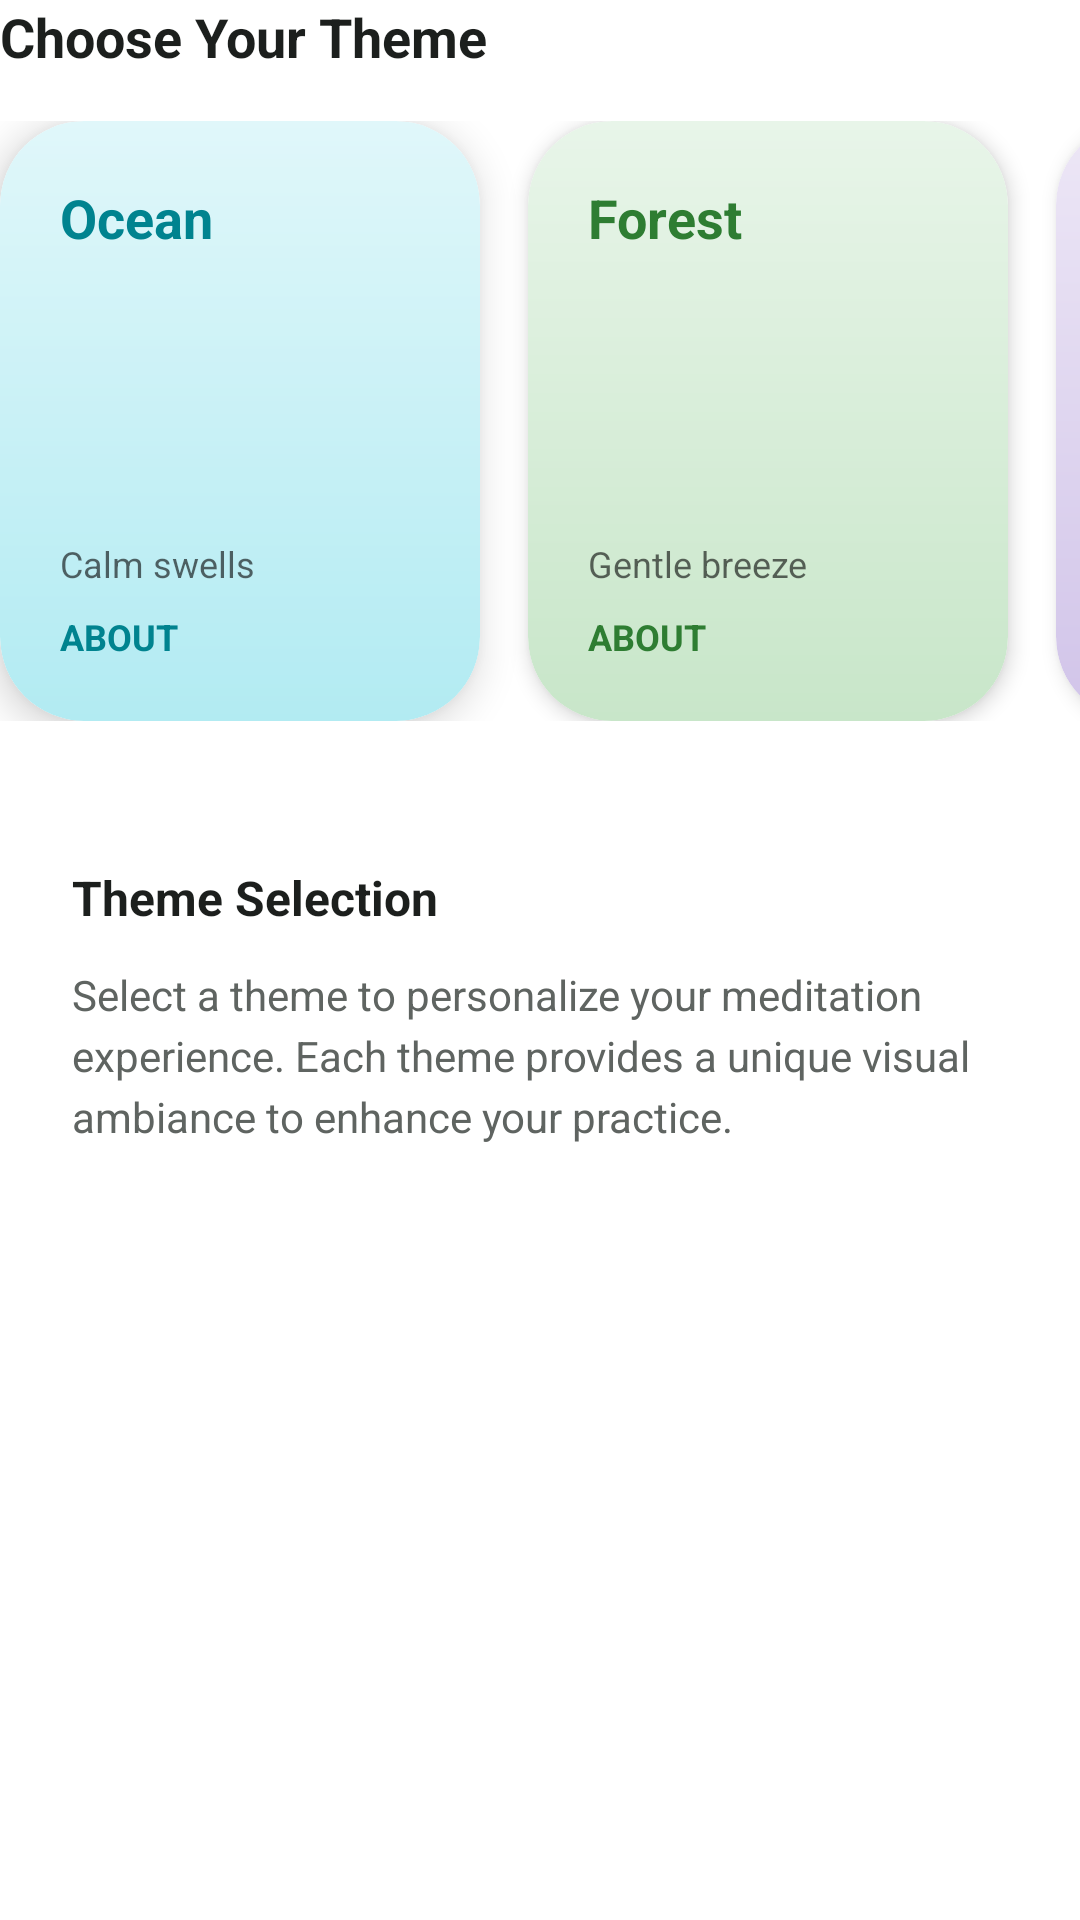

Android layout source for this screen:
<!-- AndroidManifest.xml: application theme Theme.Medita -->
<!-- res/layout/content_themes.xml -->
<?xml version="1.0" encoding="utf-8"?>
<ScrollView xmlns:android="http://schemas.android.com/apk/res/android"
    xmlns:app="http://schemas.android.com/apk/res-auto"
    android:layout_width="match_parent"
    android:layout_height="match_parent"
    android:fillViewport="true">

    <LinearLayout
        android:layout_width="match_parent"
        android:layout_height="wrap_content"
        android:orientation="vertical">

        <TextView
            android:layout_width="wrap_content"
            android:layout_height="wrap_content"
            android:text="Choose Your Theme"
            android:textSize="18sp"
            android:textStyle="bold"
            android:textColor="#1C1F1D"
            android:layout_marginBottom="16dp" />

        <HorizontalScrollView
            android:layout_width="match_parent"
            android:layout_height="wrap_content"
            android:scrollbars="none">

            <LinearLayout
                android:layout_width="wrap_content"
                android:layout_height="wrap_content"
                android:orientation="horizontal">

                
                <androidx.cardview.widget.CardView
                    android:id="@+id/cardOcean"
                    android:layout_width="160dp"
                    android:layout_height="200dp"
                    app:cardCornerRadius="28dp"
                    app:cardElevation="8dp"
                    android:layout_marginEnd="16dp"
                    android:clickable="true"
                    android:focusable="true"
                    android:foreground="?attr/selectableItemBackground">

                    <LinearLayout
                        android:layout_width="match_parent"
                        android:layout_height="match_parent"
                        android:orientation="vertical"
                        android:background="@drawable/bg_theme_ocean"
                        android:padding="20dp">

                        <TextView
                            android:layout_width="wrap_content"
                            android:layout_height="wrap_content"
                            android:text="Ocean"
                            android:textSize="18sp"
                            android:textStyle="bold"
                            android:textColor="#00838F" />

                        <View
                            android:layout_width="0dp"
                            android:layout_height="0dp"
                            android:layout_weight="1" />

                        <TextView
                            android:layout_width="wrap_content"
                            android:layout_height="wrap_content"
                            android:text="Calm swells"
                            android:textSize="12sp"
                            android:textColor="#99000000" />

                        <TextView
                            android:layout_width="wrap_content"
                            android:layout_height="wrap_content"
                            android:text="ABOUT"
                            android:textSize="12sp"
                            android:textStyle="bold"
                            android:textColor="#00838F"
                            android:layout_marginTop="8dp" />

                    </LinearLayout>
                </androidx.cardview.widget.CardView>

                
                <androidx.cardview.widget.CardView
                    android:id="@+id/cardForest"
                    android:layout_width="160dp"
                    android:layout_height="200dp"
                    app:cardCornerRadius="28dp"
                    app:cardElevation="4dp"
                    android:layout_marginEnd="16dp"
                    android:clickable="true"
                    android:focusable="true"
                    android:foreground="?attr/selectableItemBackground">

                    <LinearLayout
                        android:layout_width="match_parent"
                        android:layout_height="match_parent"
                        android:orientation="vertical"
                        android:background="@drawable/bg_theme_forest"
                        android:padding="20dp">

                        <TextView
                            android:layout_width="wrap_content"
                            android:layout_height="wrap_content"
                            android:text="Forest"
                            android:textSize="18sp"
                            android:textStyle="bold"
                            android:textColor="#2E7D32" />

                        <View
                            android:layout_width="0dp"
                            android:layout_height="0dp"
                            android:layout_weight="1" />

                        <TextView
                            android:layout_width="wrap_content"
                            android:layout_height="wrap_content"
                            android:text="Gentle breeze"
                            android:textSize="12sp"
                            android:textColor="#99000000" />

                        <TextView
                            android:layout_width="wrap_content"
                            android:layout_height="wrap_content"
                            android:text="ABOUT"
                            android:textSize="12sp"
                            android:textStyle="bold"
                            android:textColor="#2E7D32"
                            android:layout_marginTop="8dp" />

                    </LinearLayout>
                </androidx.cardview.widget.CardView>

                
                <androidx.cardview.widget.CardView
                    android:id="@+id/cardStarry"
                    android:layout_width="160dp"
                    android:layout_height="200dp"
                    app:cardCornerRadius="28dp"
                    app:cardElevation="4dp"
                    android:clickable="true"
                    android:focusable="true"
                    android:foreground="?attr/selectableItemBackground">

                    <LinearLayout
                        android:layout_width="match_parent"
                        android:layout_height="match_parent"
                        android:orientation="vertical"
                        android:background="@drawable/bg_theme_starry"
                        android:padding="20dp">

                        <TextView
                            android:layout_width="wrap_content"
                            android:layout_height="wrap_content"
                            android:text="Starry Sky"
                            android:textSize="18sp"
                            android:textStyle="bold"
                            android:textColor="#512DA8" />

                        <View
                            android:layout_width="0dp"
                            android:layout_height="0dp"
                            android:layout_weight="1" />

                        <TextView
                            android:layout_width="wrap_content"
                            android:layout_height="wrap_content"
                            android:text="Midnight hush"
                            android:textSize="12sp"
                            android:textColor="#99000000" />

                        <TextView
                            android:layout_width="wrap_content"
                            android:layout_height="wrap_content"
                            android:text="ABOUT"
                            android:textSize="12sp"
                            android:textStyle="bold"
                            android:textColor="#512DA8"
                            android:layout_marginTop="8dp" />

                    </LinearLayout>
                </androidx.cardview.widget.CardView>

            </LinearLayout>
        </HorizontalScrollView>

        <androidx.cardview.widget.CardView
            android:layout_width="match_parent"
            android:layout_height="wrap_content"
            app:cardBackgroundColor="#EBFFFFFF"
            app:cardCornerRadius="28dp"
            app:cardElevation="0dp"
            android:layout_marginTop="24dp">

            <LinearLayout
                android:layout_width="match_parent"
                android:layout_height="wrap_content"
                android:orientation="vertical"
                android:padding="24dp">

                <TextView
                    android:layout_width="wrap_content"
                    android:layout_height="wrap_content"
                    android:text="Theme Selection"
                    android:textSize="16sp"
                    android:textStyle="bold"
                    android:textColor="#1C1F1D" />

                <TextView
                    android:layout_width="match_parent"
                    android:layout_height="wrap_content"
                    android:text="Select a theme to personalize your meditation experience. Each theme provides a unique visual ambiance to enhance your practice."
                    android:textSize="14sp"
                    android:textColor="#5F6461"
                    android:lineSpacingExtra="4dp"
                    android:layout_marginTop="12dp" />

            </LinearLayout>
        </androidx.cardview.widget.CardView>

    </LinearLayout>
</ScrollView>
<!-- resources referenced by this layout -->
<resources>
  <!-- drawable bg_theme_forest (drawable) -->
  <?xml version="1.0" encoding="utf-8"?>
  <shape xmlns:android="http://schemas.android.com/apk/res/android"
      android:shape="rectangle">
      <gradient
          android:startColor="#E8F5E9"
          android:endColor="#C8E6C9"
          android:angle="270" />
      <corners android:radius="28dp" />
  </shape>
  <!-- drawable bg_theme_ocean (drawable) -->
  <?xml version="1.0" encoding="utf-8"?>
  <shape xmlns:android="http://schemas.android.com/apk/res/android"
      android:shape="rectangle">
      <gradient
          android:startColor="#E0F7FA"
          android:endColor="#B2EBF2"
          android:angle="270" />
      <corners android:radius="28dp" />
  </shape>
  <!-- drawable bg_theme_starry (drawable) -->
  <?xml version="1.0" encoding="utf-8"?>
  <shape xmlns:android="http://schemas.android.com/apk/res/android"
      android:shape="rectangle">
      <gradient
          android:startColor="#EDE7F6"
          android:endColor="#D1C4E9"
          android:angle="270" />
      <corners android:radius="28dp" />
  </shape>
  <style name="Theme.Medita" parent="Theme.MaterialComponents.DayNight.DarkActionBar">
          <item name="colorPrimary">@color/primary_green</item>
          <item name="colorPrimaryVariant">@color/primary_green_light</item>
          <item name="colorOnPrimary">@color/white</item>
          <item name="colorSecondary">@color/teal_200</item>
          <item name="colorSecondaryVariant">@color/teal_700</item>
          <item name="colorOnSecondary">@color/black</item>
          <item name="android:statusBarColor">@color/primary_green</item>
      </style>
  <color name="primary_green">#57C983</color>
  <color name="primary_green_light">#9BF3B2</color>
  <color name="white">#FFFFFFFF</color>
  <color name="teal_200">#FF03DAC5</color>
  <color name="teal_700">#FF018786</color>
  <color name="black">#FF000000</color>
</resources>
